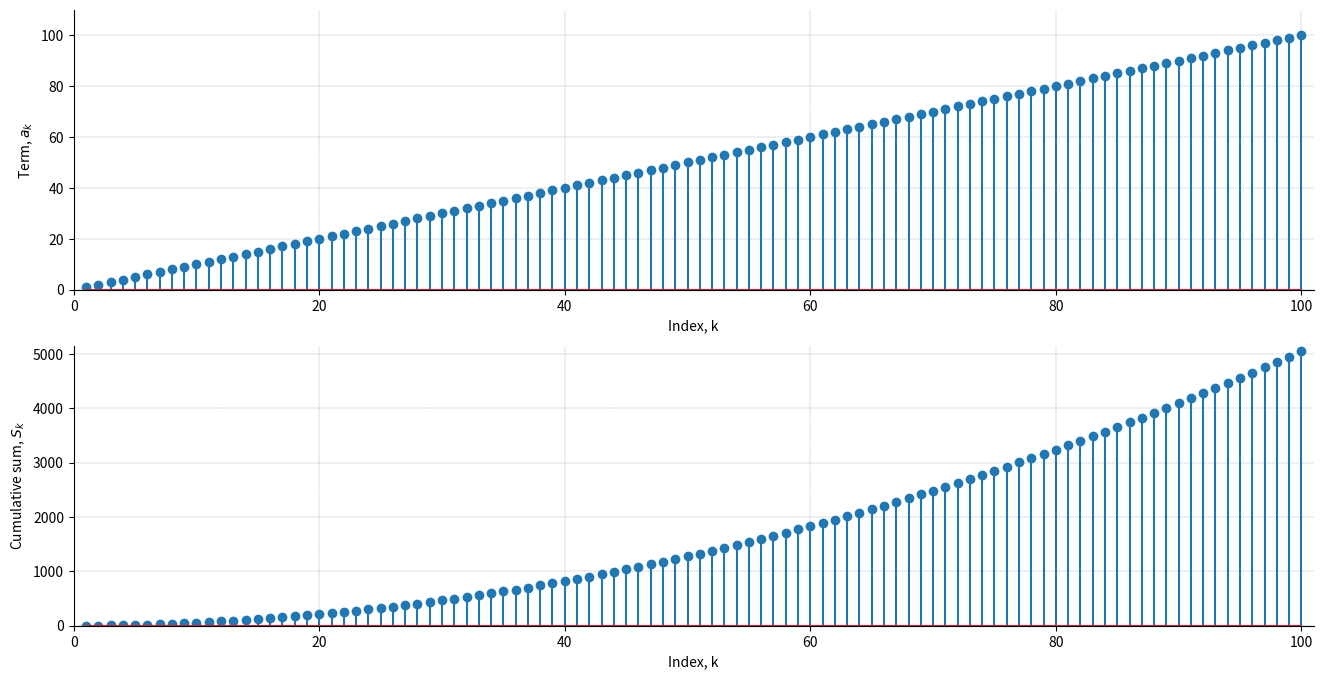

Here is the Python script that generated this plot:
import numpy as np
import matplotlib.pyplot as plt

# 1, 2, 3, ..., 100
a = 1
d = 1
n = 100
AP_sequence = np.arange(a, a + n * d, d)
index = np.arange(1, n + 1, 1)

fig = plt.figure(figsize=(16, 8))
ax_1 = fig.add_subplot(2, 1, 1)
# 序列值
ax_1.set_xlabel("Index, k")
ax_1.set_ylabel("Term, $a_k$")
ax_1.stem(index, AP_sequence)
ax_1.grid(linestyle="--", linewidth=0.25, color=[0.5, 0.5, 0.5])
ax_1.set_xlim(index.min() - 1, index.max() + 1)
ax_1.set_ylim(0, AP_sequence.max() + 10)
ax_1.spines["right"].set_visible(False)
ax_1.spines["top"].set_visible(False)
# 求和
cumsum_AP = np.cumsum(AP_sequence)
ax_2 = fig.add_subplot(2, 1, 2)
ax_2.set_xlabel("Index, k")
ax_2.set_ylabel("Cumulative sum, $S_k$")
ax_2.stem(index, cumsum_AP)
ax_2.grid(linestyle="--", linewidth=0.25, color=[0.5, 0.5, 0.5])
ax_2.set_xlim(index.min() - 1, index.max() + 1)
ax_2.set_ylim(0, cumsum_AP.max() + 100)
ax_2.spines["right"].set_visible(False)
ax_2.spines["top"].set_visible(False)

plt.show()
